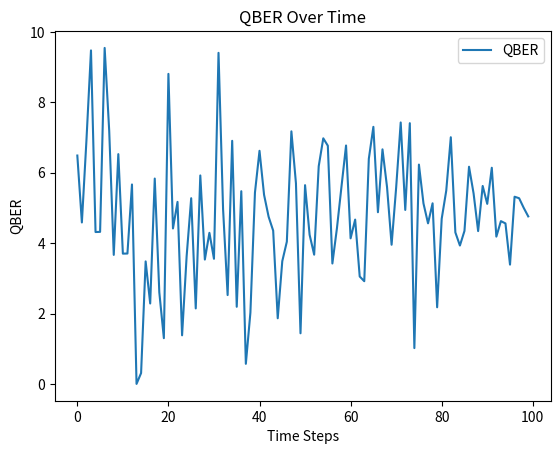

The script that saved this image:
import random
import numpy as np

if __name__ == "__main__":
    import numpy as np
    import matplotlib.pyplot as plt

    results = np.random.binomial(500, 0.08)
    print(results)

    # Set the random seed for reproducibility (optional)
    np.random.seed(42)

    # Number of time steps
    num_steps = 100

    # Initial mean and standard deviation
    initial_mean = 5
    initial_std_dev = 3

    # Lists to store qber values and time steps
    time_steps = np.arange(num_steps)
    qber_values = []

    # Generate qber values over multiple time steps
    for step in range(num_steps):
        # Generate a random float from a normal distribution with current mean and standard deviation
        qber = np.random.normal(loc=initial_mean, scale=initial_std_dev)

        # Clip the value to ensure it falls within a valid range (e.g., between 0 and 10)
        qber = np.clip(qber, 0, 10)

        # Append the qber value to the list
        qber_values.append(qber)

        # Adjust mean and standard deviation for the next time step (for demonstration purposes)
        # initial_mean += 0.1
        initial_std_dev -= 0.02

        if initial_std_dev < 0:
            initial_std_dev = 0.

    # Plot the qber values over time
    plt.plot(time_steps, qber_values, label='QBER')
    plt.xlabel('Time Steps')
    plt.ylabel('QBER')
    plt.title('QBER Over Time')
    plt.legend()
    plt.show()
